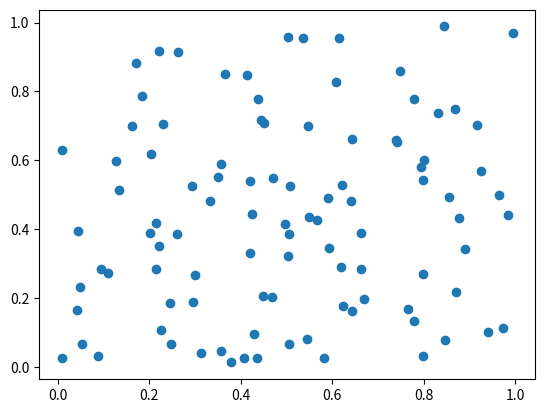

Reproduce this figure in Python.
import sys
import numpy as np
import matplotlib.pyplot as plt

def get_data(points, seed=None):
    if seed != None:
        np.random.seed(2)
    data = np.random.rand(points, 2)
    return data

def plot_data(data):
    plt.scatter(data[:, 0], data[:,1])
    plt.show()


data = get_data(100, 2)
plot_data(data)